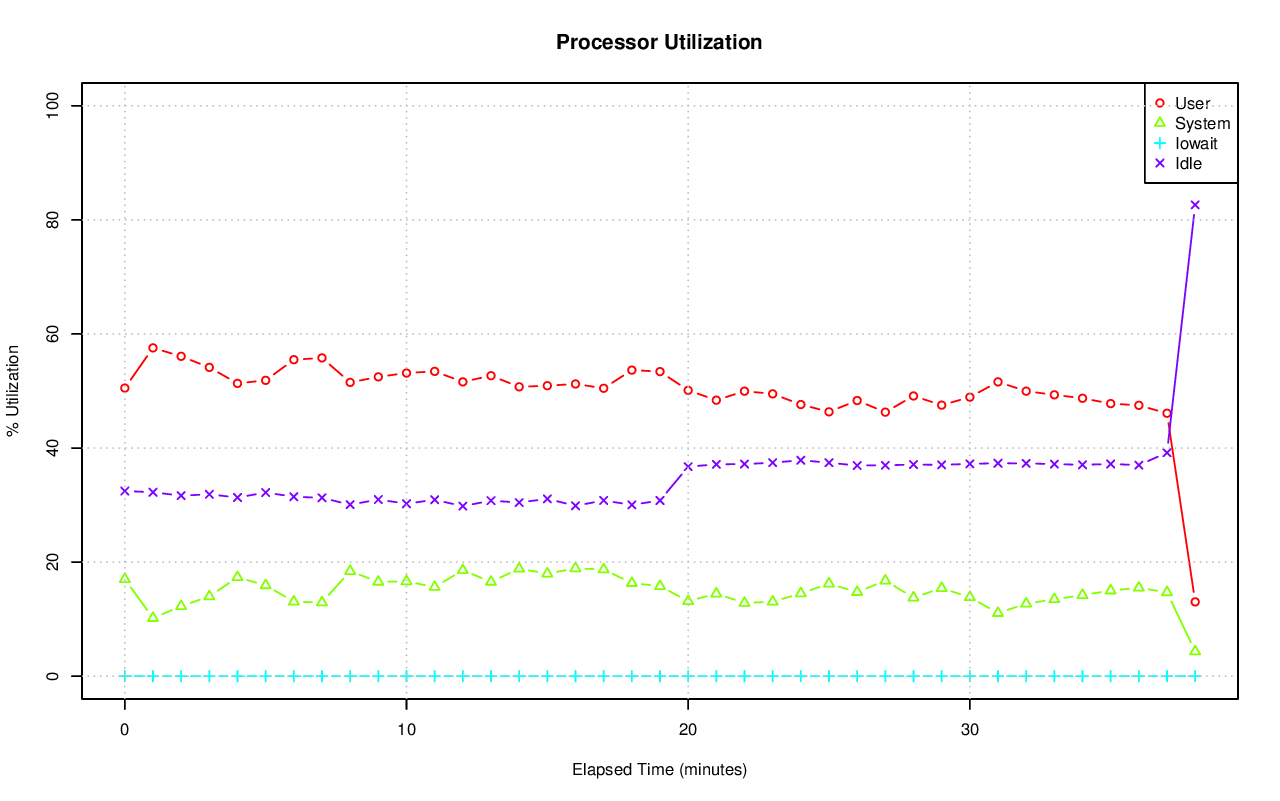

The data file committed next to this chart (first rows):
# hostname; interval; timestamp; CPU; %user; %nice; %system; %iowait; %steal; %idle
axle; 59; 1417495860; -1; 50.51; 0.00; 17.01; 0.02; 0.00; 32.46
axle; 59; 1417495860; 0; 32.52; 0.00; 13.75; 0.08; 0.00; 53.65
axle; 59; 1417495860; 1; 53.29; 0.00; 21.55; 0.00; 0.00; 25.16
axle; 59; 1417495860; 2; 45.93; 0.00; 13.32; 0.03; 0.00; 40.72
axle; 59; 1417495860; 3; 34.17; 0.00; 29.53; 0.02; 0.00; 36.28
axle; 59; 1417495860; 4; 76.32; 0.00; 14.63; 0.02; 0.00; 9.03
axle; 59; 1417495860; 5; 49.33; 0.00; 12.33; 0.02; 0.00; 38.32
axle; 59; 1417495860; 6; 63.63; 0.00; 15.52; 0.00; 0.00; 20.84
axle; 59; 1417495860; 7; 59.34; 0.00; 6.73; 0.00; 0.00; 33.93
axle; 59; 1417495860; 8; 33.98; 0.00; 16.80; 0.02; 0.00; 49.21
axle; 59; 1417495860; 9; 49.10; 0.00; 20.38; 0.02; 0.00; 30.51
axle; 59; 1417495860; 10; 42.79; 0.00; 11.49; 0.02; 0.00; 45.71
axle; 59; 1417495860; 11; 82.77; 0.00; 7.44; 0.02; 0.00; 9.78
axle; 59; 1417495860; 12; 73.04; 0.00; 18.90; 0.00; 0.00; 8.06
axle; 59; 1417495860; 13; 32.12; 0.00; 10.38; 0.02; 0.00; 57.49
axle; 59; 1417495860; 14; 41.41; 0.00; 43.51; 0.02; 0.00; 15.06
axle; 59; 1417495860; 15; 37.89; 0.00; 15.85; 0.03; 0.00; 46.22
axle; 60; 1417495920; -1; 57.56; 0.00; 10.19; 0.00; 0.00; 32.25
axle; 60; 1417495920; 0; 50.97; 0.00; 6.97; 0.02; 0.00; 42.04
axle; 60; 1417495920; 1; 37.68; 0.00; 6.41; 0.00; 0.00; 55.90
axle; 60; 1417495920; 2; 61.51; 0.00; 27.92; 0.00; 0.00; 10.57
axle; 60; 1417495920; 3; 25.88; 0.00; 4.32; 0.00; 0.00; 69.80
axle; 60; 1417495920; 4; 95.25; 0.00; 3.20; 0.00; 0.00; 1.55
axle; 60; 1417495920; 5; 31.35; 0.00; 9.19; 0.00; 0.00; 59.47
axle; 60; 1417495920; 6; 88.08; 0.00; 11.92; 0.00; 0.00; 0.00
axle; 60; 1417495920; 7; 75.60; 0.00; 10.28; 0.00; 0.00; 14.12
axle; 60; 1417495920; 8; 47.94; 0.00; 18.50; 0.02; 0.00; 33.55
axle; 60; 1417495920; 9; 93.10; 0.00; 5.09; 0.00; 0.00; 1.82
axle; 60; 1417495920; 10; 13.20; 0.00; 3.73; 0.00; 0.00; 83.07
axle; 60; 1417495920; 11; 95.28; 0.00; 4.72; 0.00; 0.00; 0.00
axle; 60; 1417495920; 12; 69.39; 0.00; 15.30; 0.00; 0.00; 15.30
axle; 60; 1417495920; 13; 50.91; 0.00; 17.05; 0.00; 0.00; 32.04
axle; 60; 1417495920; 14; 31.09; 0.00; 7.25; 0.02; 0.00; 61.64
axle; 60; 1417495920; 15; 53.60; 0.00; 11.21; 0.00; 0.00; 35.19
axle; 60; 1417495980; -1; 56.08; 0.00; 12.27; 0.00; 0.00; 31.65
axle; 60; 1417495980; 0; 45.51; 0.00; 14.11; 0.00; 0.00; 40.38
axle; 60; 1417495980; 1; 38.05; 0.00; 8.82; 0.02; 0.00; 53.12
axle; 60; 1417495980; 2; 42.30; 0.00; 6.45; 0.00; 0.00; 51.25
axle; 60; 1417495980; 3; 72.49; 0.00; 15.98; 0.00; 0.00; 11.53
axle; 60; 1417495980; 4; 50.23; 0.00; 12.39; 0.02; 0.00; 37.36
axle; 60; 1417495980; 5; 57.99; 0.00; 16.87; 0.00; 0.00; 25.14
axle; 60; 1417495980; 6; 93.95; 0.00; 5.75; 0.00; 0.00; 0.30
axle; 60; 1417495980; 7; 70.74; 0.00; 15.58; 0.00; 0.00; 13.67
axle; 60; 1417495980; 8; 53.35; 0.00; 13.67; 0.00; 0.00; 32.98
axle; 60; 1417495980; 9; 50.62; 0.00; 11.71; 0.02; 0.00; 37.66
axle; 60; 1417495980; 10; 60.17; 0.00; 15.06; 0.00; 0.00; 24.77
axle; 60; 1417495980; 11; 61.03; 0.00; 4.25; 0.00; 0.00; 34.72
axle; 60; 1417495980; 12; 58.58; 0.00; 6.31; 0.00; 0.00; 35.12
axle; 60; 1417495980; 13; 45.65; 0.00; 21.61; 0.00; 0.00; 32.74
axle; 60; 1417495980; 14; 34.35; 0.00; 9.55; 0.00; 0.00; 56.11
axle; 60; 1417495980; 15; 62.03; 0.00; 18.17; 0.00; 0.00; 19.80
axle; 60; 1417496040; -1; 54.14; 0.00; 13.97; 0.00; 0.00; 31.89
axle; 60; 1417496040; 0; 57.81; 0.00; 8.01; 0.00; 0.00; 34.18
axle; 60; 1417496040; 1; 48.16; 0.00; 12.05; 0.00; 0.00; 39.79
axle; 60; 1417496040; 2; 24.50; 0.00; 35.44; 0.00; 0.00; 40.06
axle; 60; 1417496040; 3; 80.60; 0.00; 19.40; 0.00; 0.00; 0.00
axle; 60; 1417496040; 4; 64.56; 0.00; 16.18; 0.00; 0.00; 19.26
axle; 60; 1417496040; 5; 32.67; 0.00; 9.50; 0.00; 0.00; 57.83
axle; 60; 1417496040; 6; 22.50; 0.00; 4.43; 0.00; 0.00; 73.07
axle; 60; 1417496040; 7; 84.22; 0.00; 15.75; 0.00; 0.00; 0.03
... 603 more rows
